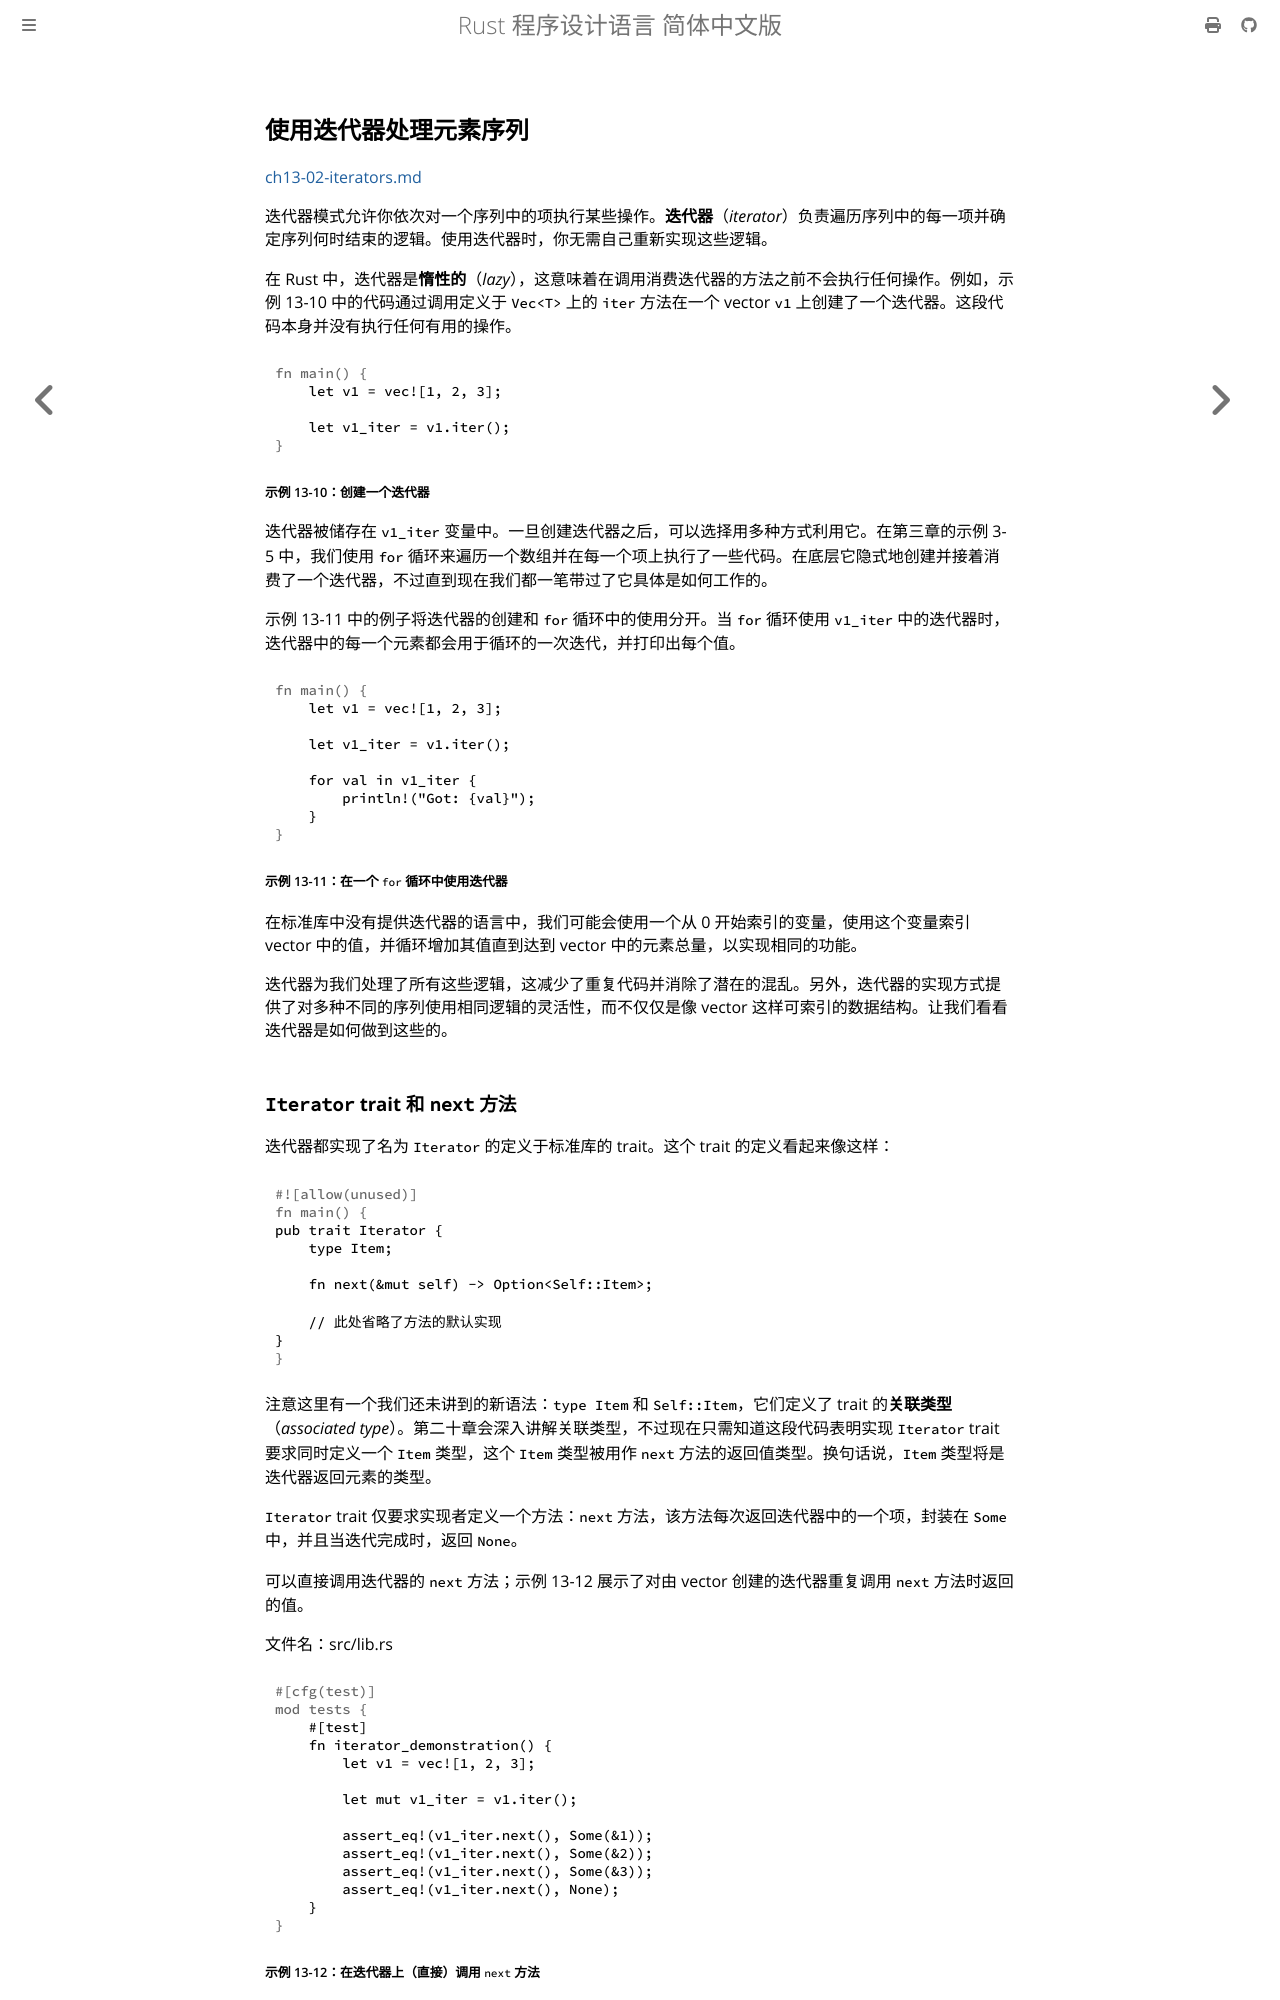

repository: KaiserY/trpl-zh-cn · page: ch13-02-iterators.html · generator: mdbook

## 使用迭代器处理元素序列

[ch13-02-iterators.md](https://github.com/rust-lang/book/blob/1500248d8f230566e4ec9f27fcbb8fe9e2898ab1/src/ch13-02-iterators.md)

迭代器模式允许你依次对一个序列中的项执行某些操作。**迭代器**（*iterator*）负责遍历序列中的每一项并确定序列何时结束的逻辑。使用迭代器时，你无需自己重新实现这些逻辑。

在 Rust 中，迭代器是**惰性的**（*lazy*），这意味着在调用消费迭代器的方法之前不会执行任何操作。例如，示例 13-10 中的代码通过调用定义于 `Vec<T>` 上的 `iter` 方法在一个 vector `v1` 上创建了一个迭代器。这段代码本身并没有执行任何有用的操作。

```rust
{{#rustdoc_include ../listings/ch13-functional-features/listing-13-10/src/main.rs:here}}
```

<span class="caption">示例 13-10：创建一个迭代器</span>

迭代器被储存在 `v1_iter` 变量中。一旦创建迭代器之后，可以选择用多种方式利用它。在第三章的示例 3-5 中，我们使用 `for` 循环来遍历一个数组并在每一个项上执行了一些代码。在底层它隐式地创建并接着消费了一个迭代器，不过直到现在我们都一笔带过了它具体是如何工作的。

示例 13-11 中的例子将迭代器的创建和 `for` 循环中的使用分开。当 `for` 循环使用 `v1_iter` 中的迭代器时，迭代器中的每一个元素都会用于循环的一次迭代，并打印出每个值。

```rust
{{#rustdoc_include ../listings/ch13-functional-features/listing-13-11/src/main.rs:here}}
```

<span class="caption">示例 13-11：在一个 `for` 循环中使用迭代器</span>

在标准库中没有提供迭代器的语言中，我们可能会使用一个从 0 开始索引的变量，使用这个变量索引 vector 中的值，并循环增加其值直到达到 vector 中的元素总量，以实现相同的功能。

迭代器为我们处理了所有这些逻辑，这减少了重复代码并消除了潜在的混乱。另外，迭代器的实现方式提供了对多种不同的序列使用相同逻辑的灵活性，而不仅仅是像 vector 这样可索引的数据结构。让我们看看迭代器是如何做到这些的。
